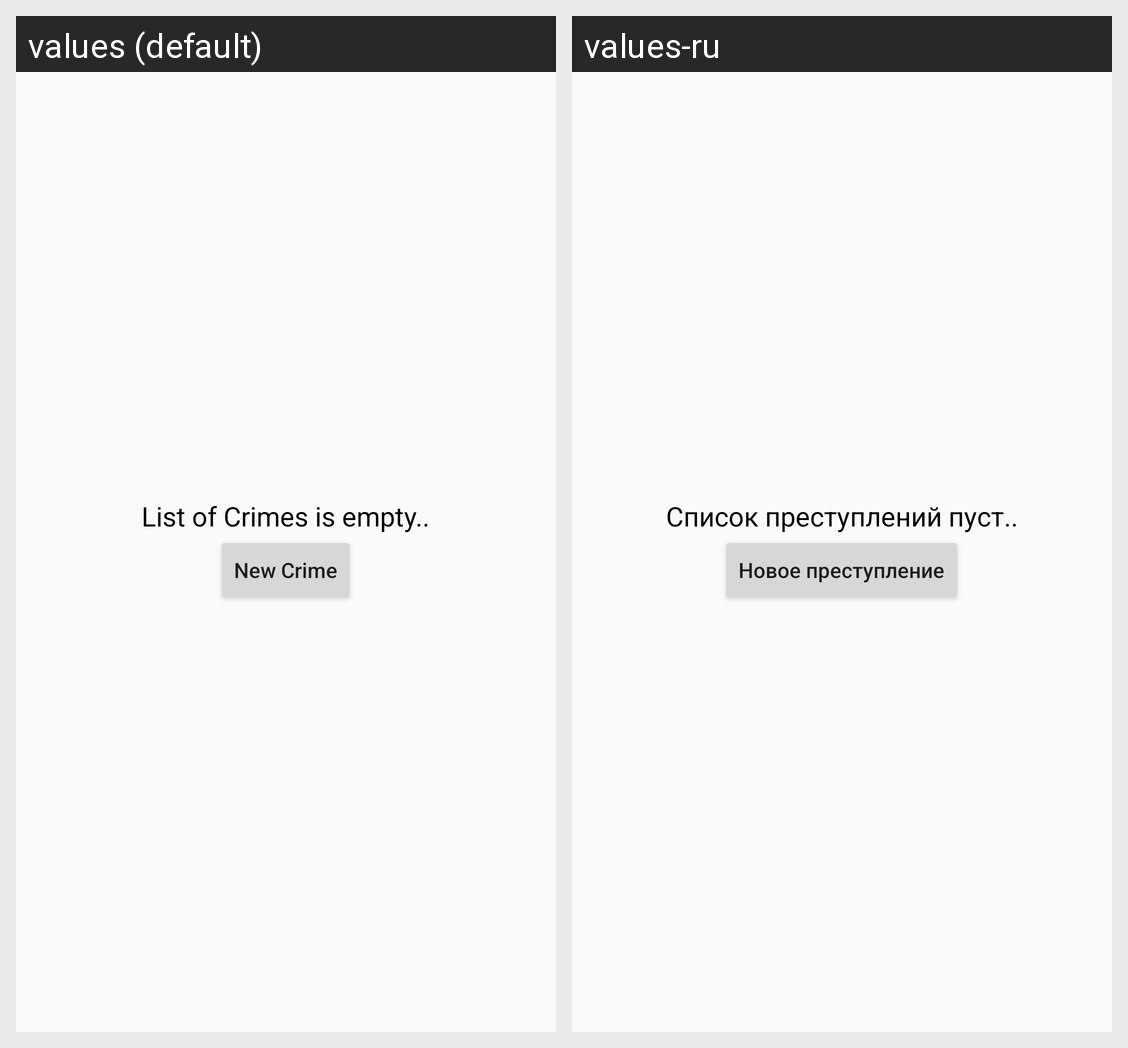

This grid shows one Android layout under two languages. Give, for every string resource on the screen, its name, the default text and each shown locale's text.
Android screen res/layout/fragment_crime_list.xml rendered under 2 locales, left to right: values (default), values-ru. Device: Nexus 5 (rendered at 1080×1920; each locale shown at half size, 540×960, under a caption strip naming it); theme Theme._01CriminalIntent.
Strings drawn on this screen, with the default value and each locale's value (text and hints the layout hard-codes, and strings that could not be matched under every locale, appear in the picture but are not listed):

list_of_crimes_is_empty
  values: List of Crimes is empty..
  values-ru: Список преступлений пуст..

new_crime
  values: New Crime
  values-ru: Новое преступление
